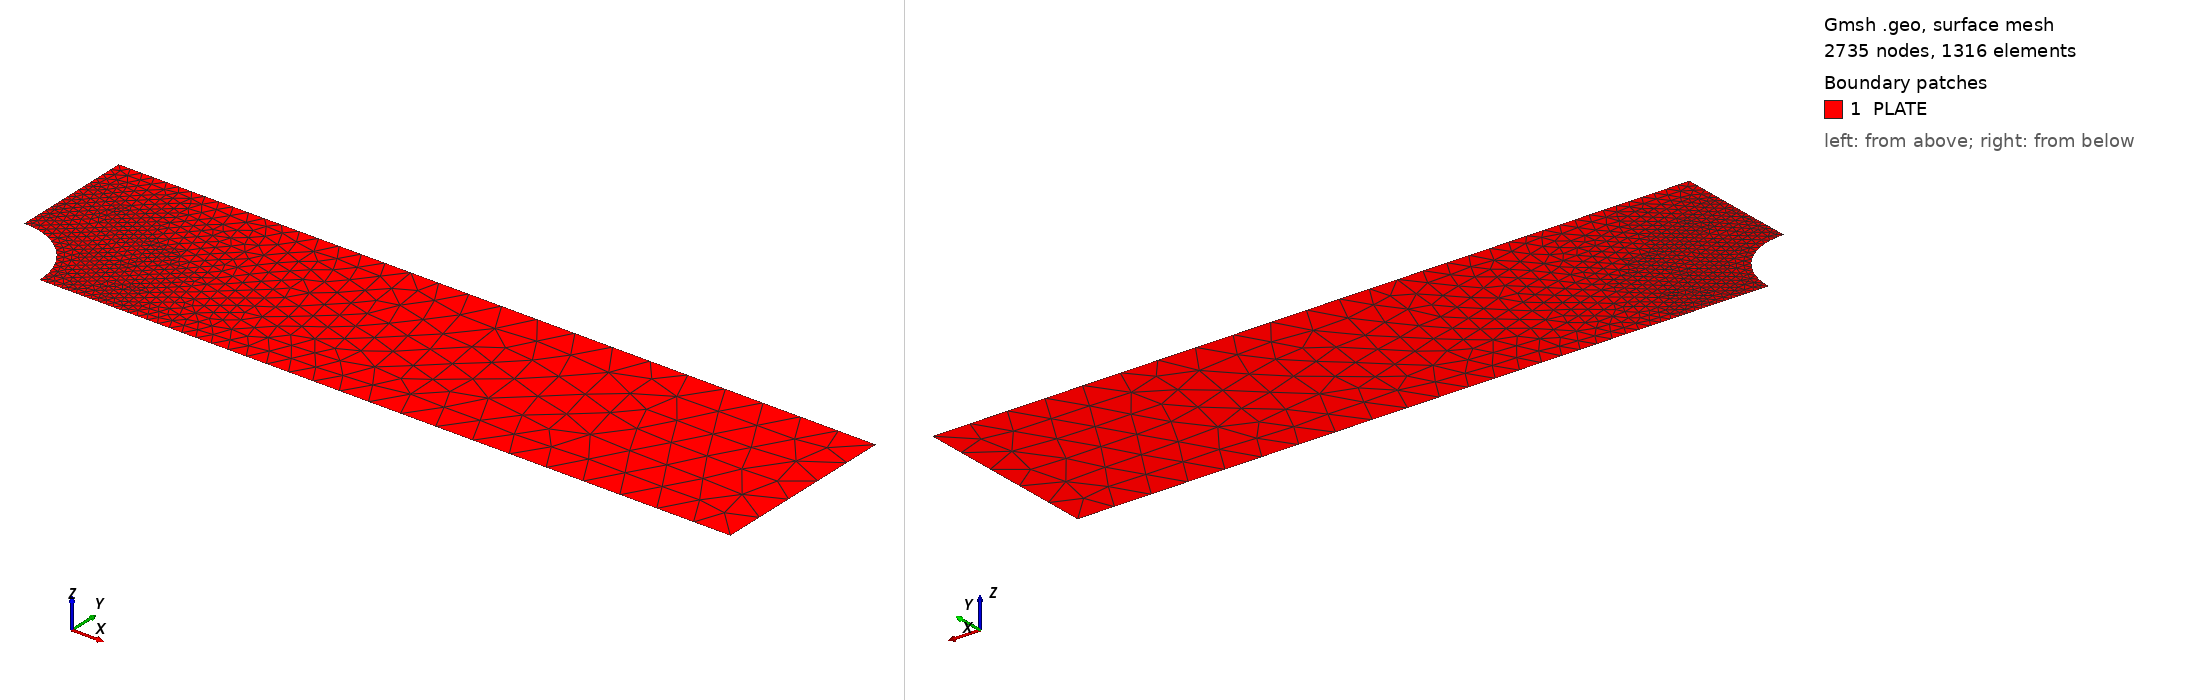

Gmsh geometry script, surface-meshed: 2735 nodes, 1316 surface elements. Boundary patches (legend numbers): 1 PLATE. Left view from above one corner, right view from below the opposite corner. Legend entries are the model's physical surfaces.

=== mesh.geo (drawn) ===
SetFactory("OpenCASCADE");
Merge "quarter.step";
hole() = Curve In BoundingBox{-0.001, -0.001, -1, 7.001, 7.001, 1};
Field[1] = Distance; Field[1].CurvesList = {hole()}; Field[1].Sampling = 400;
Field[2] = Threshold; Field[2].InField = 1;
Field[2].SizeMin = 0.35000000000000003; Field[2].SizeMax = 4.0;
Field[2].DistMin = 3.5; Field[2].DistMax = 42.0;
Background Field = 2;
Mesh.MeshSizeExtendFromBoundary = 0; Mesh.MeshSizeFromPoints = 0; Mesh.MeshSizeFromCurvature = 0;
Mesh.ElementOrder = 2; Mesh.SecondOrderLinear = 0;
Physical Surface("PLATE") = Surface{:};


Also in the case, not shown: quarter.step (merged mesh/CAD file).
